The GitHub repository fkun314/stargan-v2-food contains a labelled image folder "foodimg512_segmented" with 23 categories: bibimbap, chahan fried rice, chicken rice, curry, ebi chili shrimp, gratin, gyudon beef bowl, hiyachu, kaisendon seafood bowl, katsudon pork cutlet bowl, meat spaghetti, omelet, omurice omelette rice, oyakodon chicken egg bowl, pilaf, pizza, ramen, rice, soba noodles, steak, tendon tempura bowl, unadon eel bowl, yakisoba fried noodles. Examples follow, each with its label.

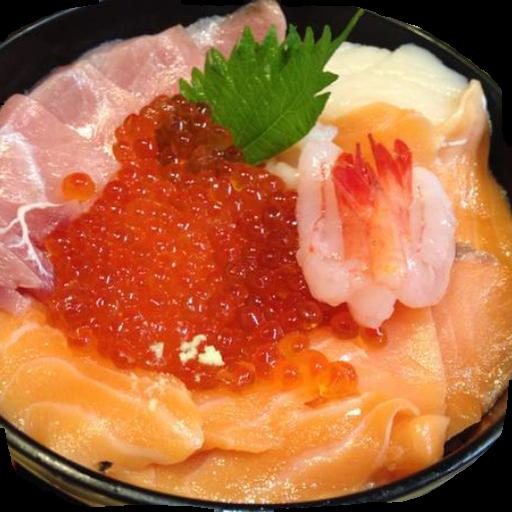
Label: kaisendon seafood bowl

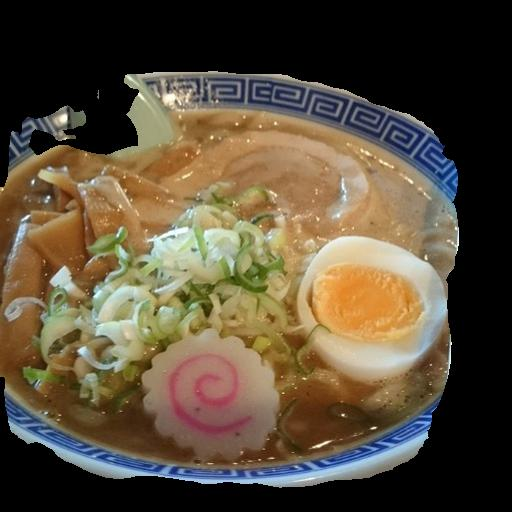
Label: ramen

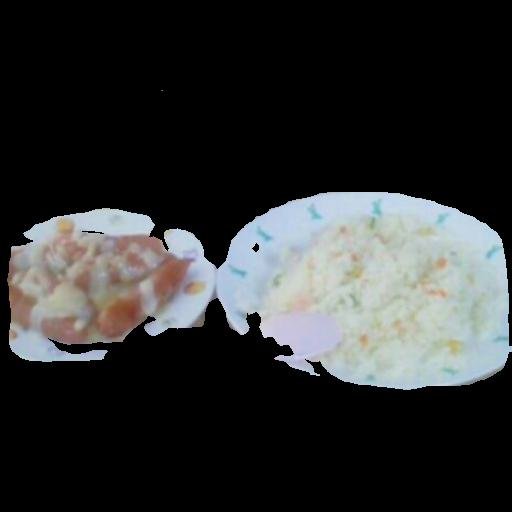
Label: pilaf

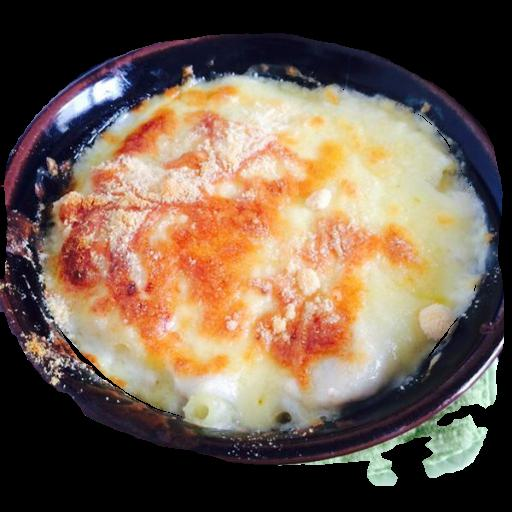
Label: gratin

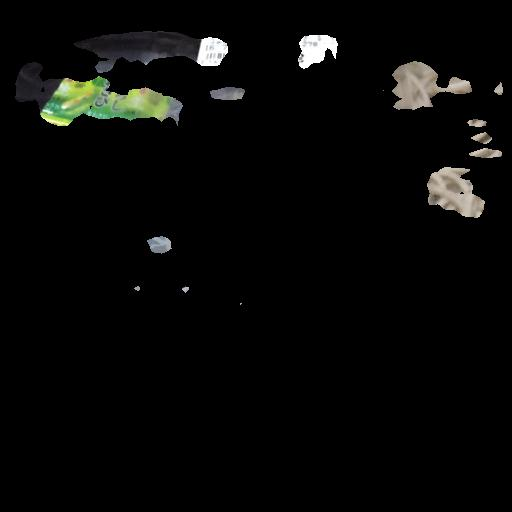
Label: soba noodles

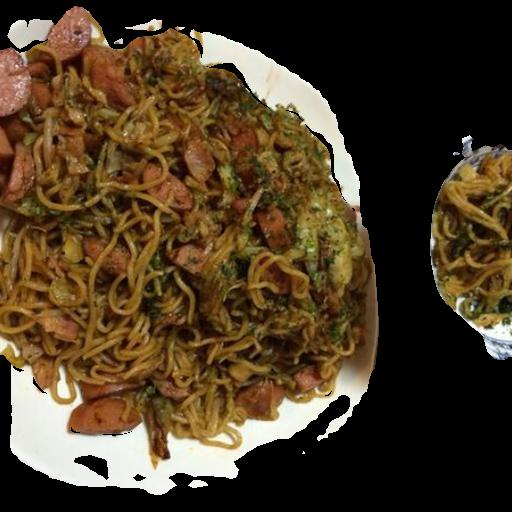
Label: yakisoba fried noodles
